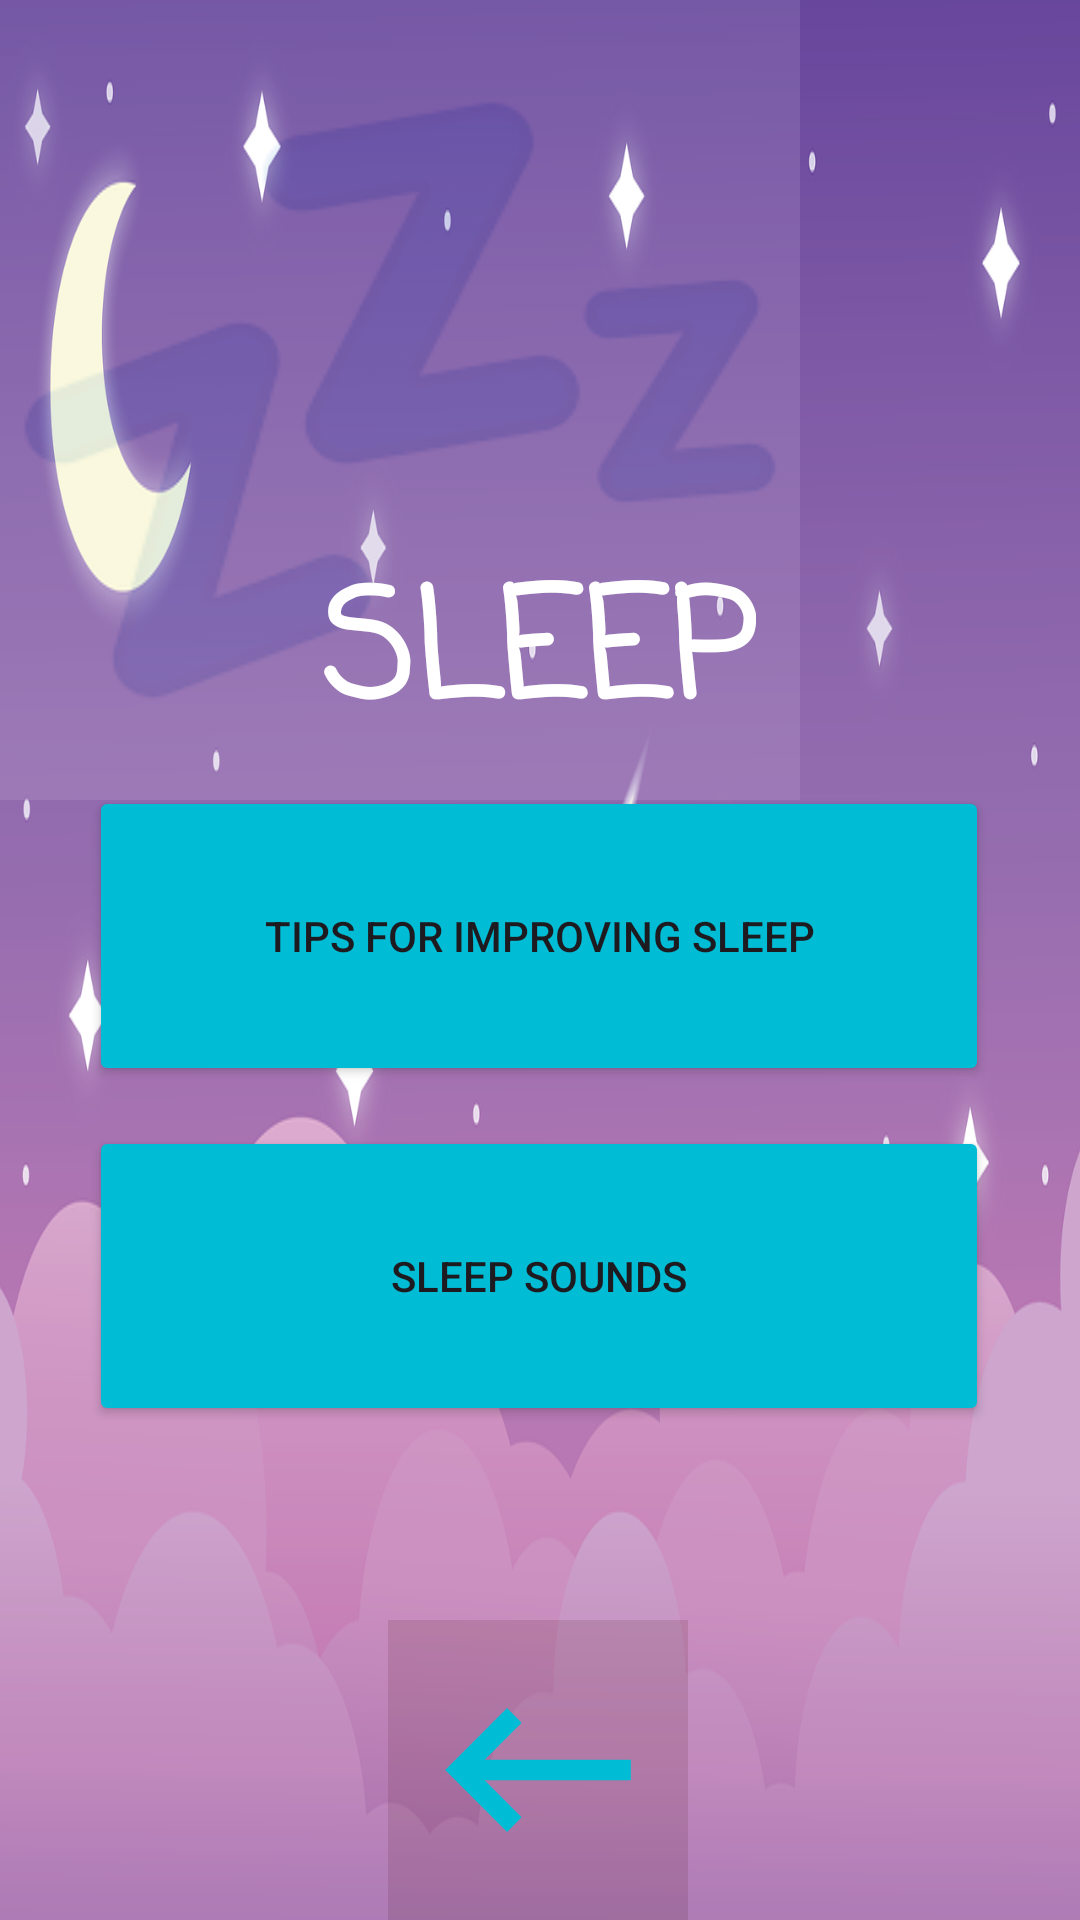

Here is an Android app screen rendered from its layout file. Give the layout XML and the strings, colors and styles it references.
<!-- AndroidManifest.xml: application theme Theme.MINDtitation -->
<!-- res/layout/sleep.xml -->
<?xml version="1.0" encoding="utf-8"?>
<androidx.constraintlayout.widget.ConstraintLayout xmlns:android="http://schemas.android.com/apk/res/android"
    xmlns:app="http://schemas.android.com/apk/res-auto"
    xmlns:tools="http://schemas.android.com/tools"
    android:layout_width="match_parent"
    android:background="@drawable/background"
    android:layout_height="match_parent">

    <ImageView
        android:id="@+id/imageView2"
        android:layout_width="800px"
        android:layout_height="800px"
        android:alpha=".1"
        app:layout_constraintBottom_toBottomOf="parent"
        app:layout_constraintEnd_toEndOf="parent"
        app:layout_constraintHorizontal_bias="0.0"
        app:layout_constraintStart_toStartOf="parent"
        app:layout_constraintTop_toTopOf="parent"
        app:layout_constraintVertical_bias="0.0"
        app:srcCompat="@drawable/zzzz" />

    <TextView
        android:id="@+id/textView5"
        android:layout_width="wrap_content"
        android:layout_height="wrap_content"
        android:layout_marginTop="181dp"
        android:fontFamily="casual"
        android:text="SLEEP"
        android:textColor="@color/white"
        android:textSize="50sp"
        android:textStyle="bold"
        app:layout_constraintBottom_toBottomOf="parent"
        app:layout_constraintEnd_toEndOf="parent"
        app:layout_constraintHorizontal_bias="0.498"
        app:layout_constraintStart_toStartOf="parent"
        app:layout_constraintTop_toTopOf="@+id/imageView2"
        app:layout_constraintVertical_bias="0.0" />

    <Button
        android:id="@+id/btn_tipssleep"
        android:layout_width="300dp"
        android:layout_height="100dp"
        android:text="Tips for improving sleep"
        app:backgroundTint="#00BCD4"
        app:layout_constraintBottom_toBottomOf="parent"
        app:layout_constraintEnd_toEndOf="parent"
        app:layout_constraintHorizontal_bias="0.495"
        app:layout_constraintStart_toStartOf="parent"
        app:layout_constraintTop_toBottomOf="@+id/textView5"
        app:layout_constraintVertical_bias="0.018" />

    <Button
        android:id="@+id/btn_sleepsounds"
        android:layout_width="300dp"
        android:layout_height="100dp"
        android:text="Sleep sounds"
        app:backgroundTint="#00BCD4"
        app:layout_constraintBottom_toBottomOf="parent"
        app:layout_constraintEnd_toEndOf="parent"
        app:layout_constraintHorizontal_bias="0.495"
        app:layout_constraintStart_toStartOf="parent"
        app:layout_constraintTop_toBottomOf="@+id/btn_tipssleep"
        app:layout_constraintVertical_bias="0.074" />

    <ImageButton
        android:id="@+id/btn_backsleep"
        android:layout_width="100dp"
        android:layout_height="100dp"
        android:background="#20430F0F"
        app:layout_constraintBottom_toBottomOf="parent"
        app:layout_constraintEnd_toEndOf="parent"
        app:layout_constraintHorizontal_bias="0.498"
        app:layout_constraintStart_toStartOf="parent"
        app:srcCompat="@drawable/back" />

</androidx.constraintlayout.widget.ConstraintLayout>
<!-- resources referenced by this layout -->
<resources>
  <color name="white">#FFFFFFFF</color>
  <!-- drawable back (drawable) -->
  <vector xmlns:android="http://schemas.android.com/apk/res/android"
      android:width="108dp"
      android:height="108dp"
      android:viewportWidth="24"
      android:viewportHeight="24"
      android:tint="#00BCD4"
      android:autoMirrored="true">
      <group android:scaleX="0.7639024"
          android:scaleY="0.7639024"
          android:translateX="2.8331707"
          android:translateY="2.8331707">
          <path
              android:fillColor="@android:color/white"
              android:pathData="M21,11H6.83l3.58,-3.59L9,6l-6,6 6,6 1.41,-1.41L6.83,13H21z"/>
      </group>
  </vector>
  <!-- drawable background: png bitmap (drawable, 115083 bytes) -->
  <!-- drawable zzzz: png bitmap (drawable, 4438 bytes) -->
  <style name="Theme.MINDtitation" parent="Base.Theme.MINDtitation" />
  <style name="Base.Theme.MINDtitation" parent="Theme.Material3.DayNight.NoActionBar">
          
          
      </style>
</resources>
